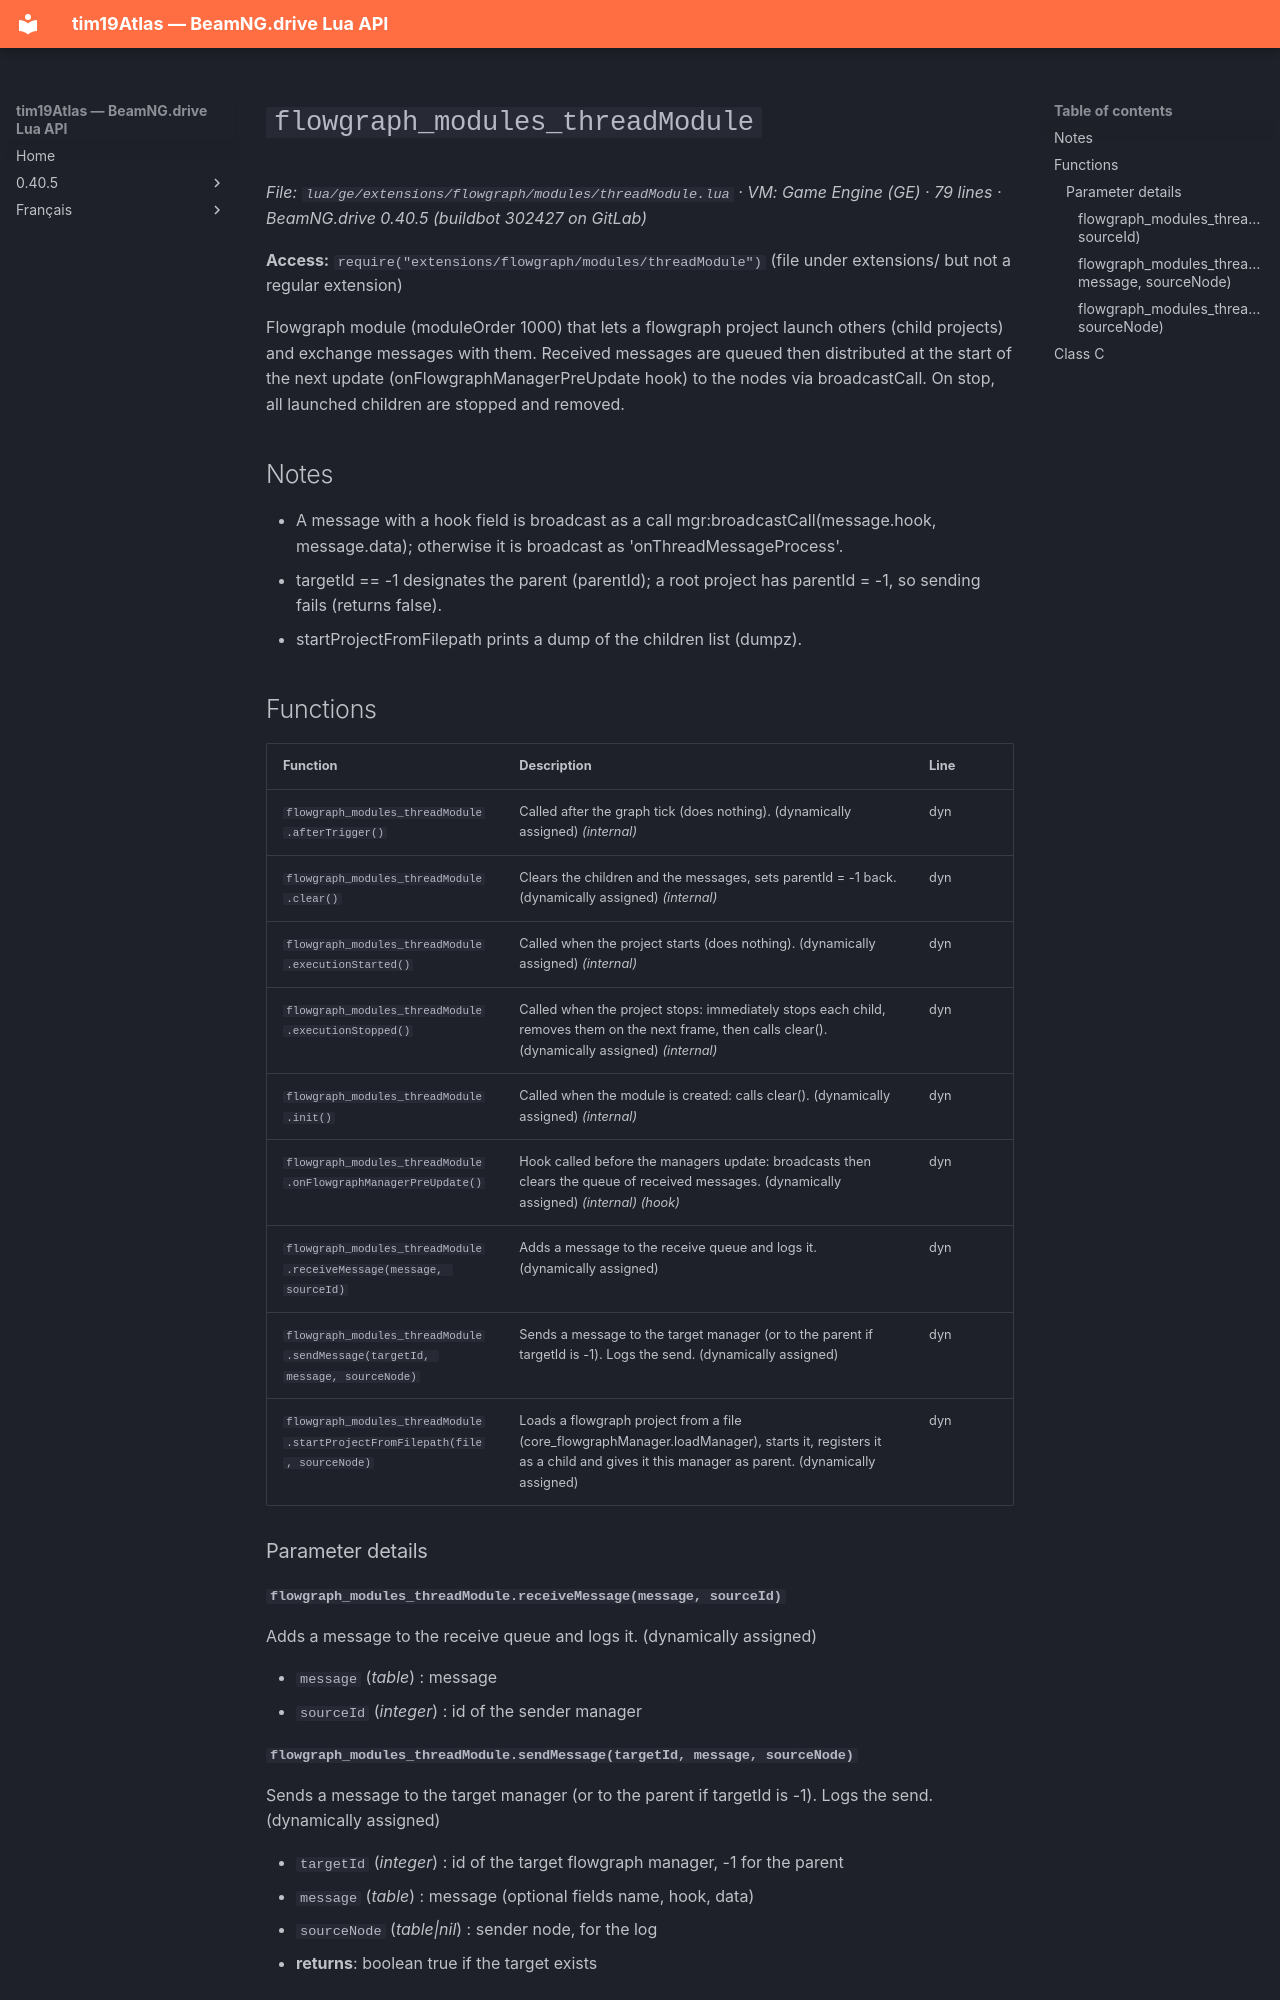

repository: Tim0219800/beamng-lua-atlas · page: 0.40.5/ge/extensions/flowgraph/modules/threadModule.html · generator: mkdocs

# `flowgraph_modules_threadModule`

*File: `lua/ge/extensions/flowgraph/modules/threadModule.lua` · VM: Game Engine (GE) · 79 lines · BeamNG.drive 0.40.5 (buildbot 302427 on GitLab)*

**Access:** `require("extensions/flowgraph/modules/threadModule")` (file under extensions/ but not a regular extension)

Flowgraph module (moduleOrder 1000) that lets a flowgraph project launch others (child projects) and exchange messages with them. Received messages are queued then distributed at the start of the next update (onFlowgraphManagerPreUpdate hook) to the nodes via broadcastCall. On stop, all launched children are stopped and removed.

## Notes

- A message with a hook field is broadcast as a call mgr:broadcastCall(message.hook, message.data); otherwise it is broadcast as 'onThreadMessageProcess'.
- targetId == -1 designates the parent (parentId); a root project has parentId = -1, so sending fails (returns false).
- startProjectFromFilepath prints a dump of the children list (dumpz).

## Functions

| Function | Description | Line |
|---|---|---|
| `flowgraph_modules_threadModule.afterTrigger()` | Called after the graph tick (does nothing). (dynamically assigned) *(internal)* | dyn |
| `flowgraph_modules_threadModule.clear()` | Clears the children and the messages, sets parentId = -1 back. (dynamically assigned) *(internal)* | dyn |
| `flowgraph_modules_threadModule.executionStarted()` | Called when the project starts (does nothing). (dynamically assigned) *(internal)* | dyn |
| `flowgraph_modules_threadModule.executionStopped()` | Called when the project stops: immediately stops each child, removes them on the next frame, then calls clear(). (dynamically assigned) *(internal)* | dyn |
| `flowgraph_modules_threadModule.init()` | Called when the module is created: calls clear(). (dynamically assigned) *(internal)* | dyn |
| `flowgraph_modules_threadModule.onFlowgraphManagerPreUpdate()` | Hook called before the managers update: broadcasts then clears the queue of received messages. (dynamically assigned) *(internal)* *(hook)* | dyn |
| `flowgraph_modules_threadModule.receiveMessage(message, sourceId)` | Adds a message to the receive queue and logs it. (dynamically assigned) | dyn |
| `flowgraph_modules_threadModule.sendMessage(targetId, message, sourceNode)` | Sends a message to the target manager (or to the parent if targetId is -1). Logs the send. (dynamically assigned) | dyn |
| `flowgraph_modules_threadModule.startProjectFromFilepath(file, sourceNode)` | Loads a flowgraph project from a file (core_flowgraphManager.loadManager), starts it, registers it as a child and gives it this manager as parent. (dynamically assigned) | dyn |

### Parameter details

#### `flowgraph_modules_threadModule.receiveMessage(message, sourceId)`

Adds a message to the receive queue and logs it. (dynamically assigned)

- `message` (*table*) : message
- `sourceId` (*integer*) : id of the sender manager
